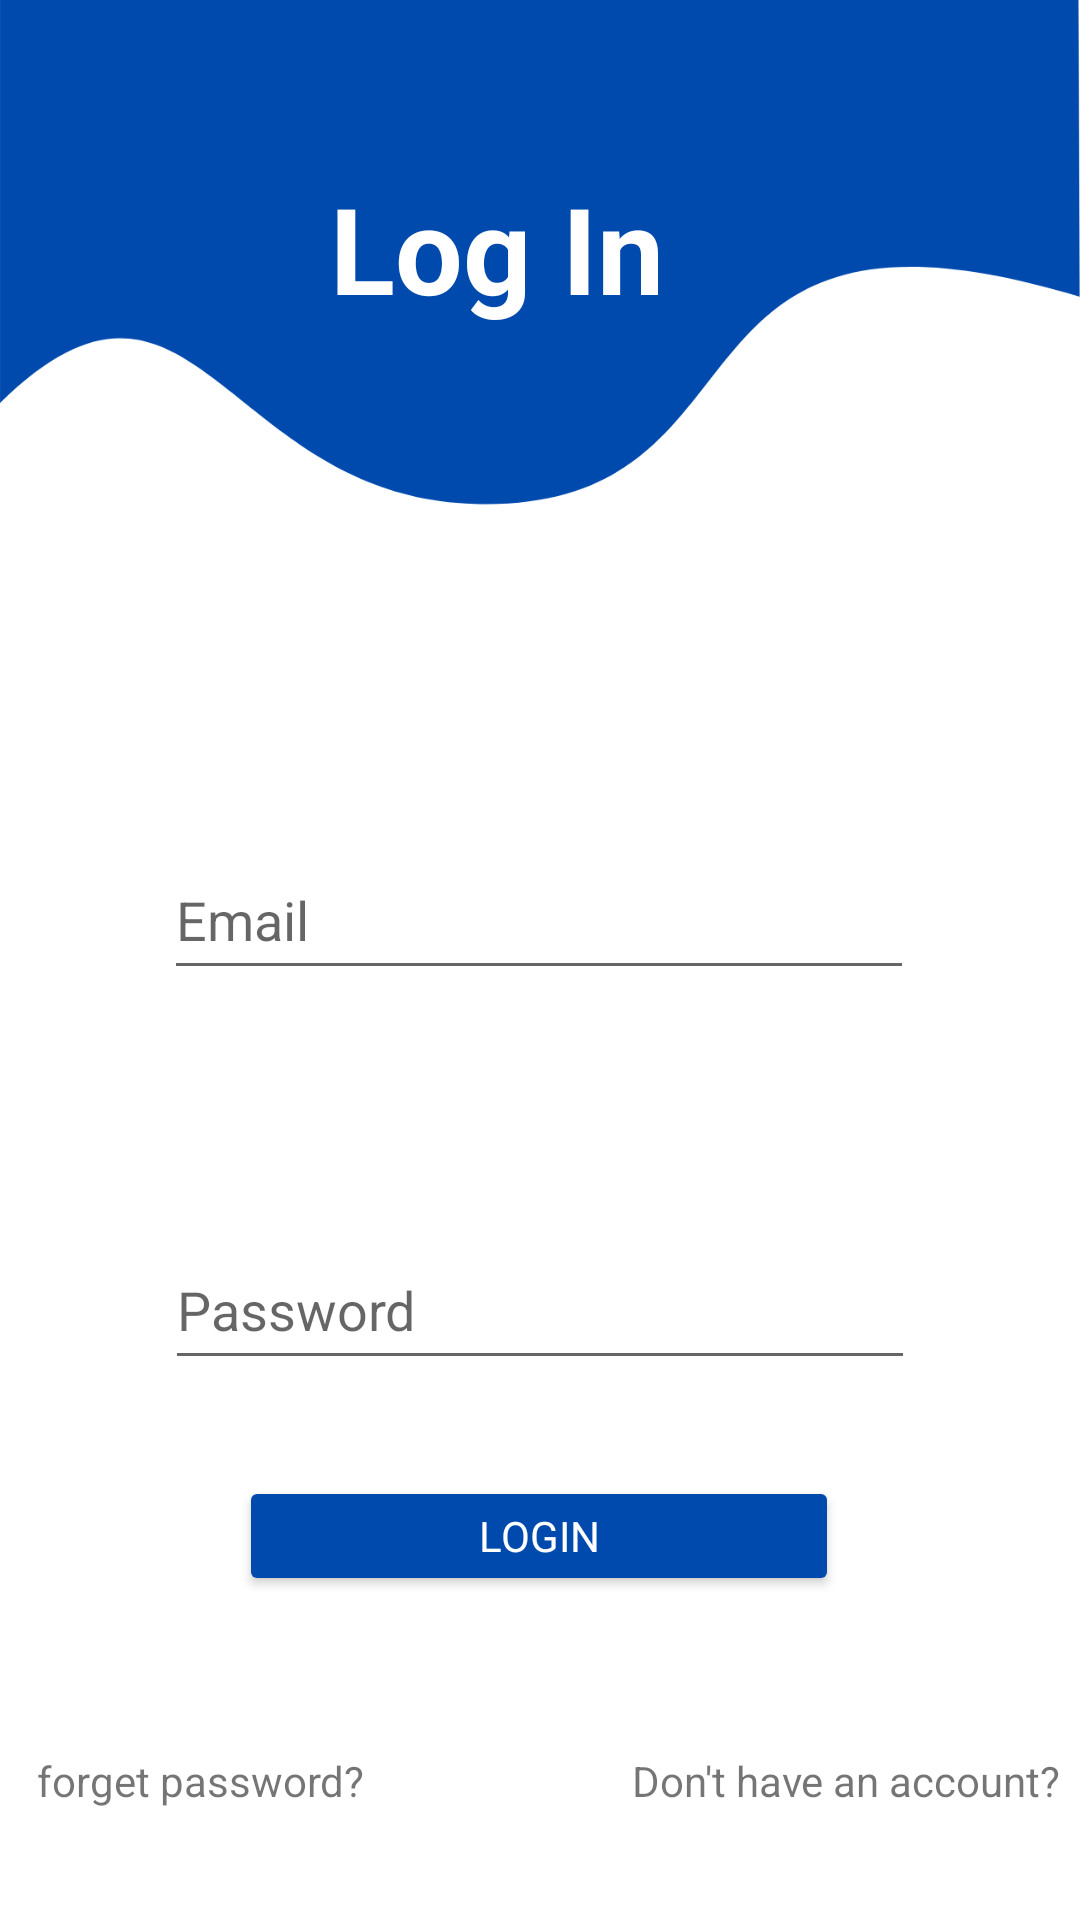

Write the Android layout XML for this screen, with the resource values it uses.
<!-- AndroidManifest.xml: application theme Theme.MajorsVotingSystem -->
<!-- res/layout/activity_log_in.xml -->
<?xml version="1.0" encoding="utf-8"?>
<androidx.constraintlayout.widget.ConstraintLayout xmlns:android="http://schemas.android.com/apk/res/android"
    xmlns:app="http://schemas.android.com/apk/res-auto"
    xmlns:tools="http://schemas.android.com/tools"
    android:layout_width="match_parent"
    android:layout_height="match_parent"
    android:background="@drawable/background"
    tools:context=".LogIn">

    <TextView
        android:id="@+id/textView"
        android:layout_width="wrap_content"
        android:layout_height="wrap_content"
        android:layout_marginTop="56dp"
        android:fontFamily="sans-serif"
        android:text="Log In"
        android:textColor="@color/white"
        android:textSize="40dp"
        android:textStyle="bold"
        app:layout_constraintEnd_toEndOf="parent"
        app:layout_constraintHorizontal_bias="0.442"
        app:layout_constraintStart_toStartOf="parent"
        app:layout_constraintTop_toTopOf="parent" />

    <EditText
        android:id="@+id/editTextTextEmailAddress"
        android:layout_width="250dp"
        android:layout_height="50dp"
        android:layout_marginTop="280dp"
        android:ems="10"
        android:hint="Email"
        android:inputType="textEmailAddress"
        app:layout_constraintEnd_toEndOf="parent"
        app:layout_constraintHorizontal_bias="0.496"
        app:layout_constraintStart_toStartOf="parent"
        app:layout_constraintTop_toTopOf="parent" />

    <EditText
        android:id="@+id/editTextTextPassword"
        android:layout_width="250dp"
        android:layout_height="50dp"
        android:layout_marginTop="80dp"
        android:ems="10"
        android:hint="Password"
        android:inputType="textPassword"
        app:layout_constraintEnd_toEndOf="parent"
        app:layout_constraintStart_toStartOf="parent"
        app:layout_constraintTop_toBottomOf="@+id/editTextTextEmailAddress" />

    <Button
        android:id="@+id/button"
        android:layout_width="200dp"
        android:layout_height="40dp"
        android:layout_marginTop="32dp"
        android:fontFamily="sans-serif"
        android:backgroundTint="#004AAD"
        android:text="LOGIN"
        android:textColor="@color/white"
        app:layout_constraintEnd_toEndOf="parent"
        app:layout_constraintHorizontal_bias="0.497"
        app:layout_constraintStart_toStartOf="parent"
        app:layout_constraintTop_toBottomOf="@+id/editTextTextPassword" />


    <TextView
        android:id="@+id/textView2"
        android:layout_width="wrap_content"
        android:layout_height="wrap_content"
        android:layout_marginStart="17dp"
        android:layout_marginTop="52dp"
        android:layout_marginEnd="89dp"
        android:fontFamily="sans-serif"
        android:text="forget password?"
        app:layout_constraintEnd_toEndOf="@+id/button"
        app:layout_constraintEnd_toStartOf="@+id/textView3"
        app:layout_constraintStart_toStartOf="parent"
        app:layout_constraintTop_toBottomOf="@+id/button" />

    <TextView
        android:id="@+id/textView3"
        android:layout_width="wrap_content"
        android:fontFamily="sans-serif"
        android:layout_height="wrap_content"
        android:layout_marginTop="52dp"
        android:layout_marginEnd="11dp"
        android:text="Don't have an account?"
        app:layout_constraintEnd_toEndOf="parent"
        app:layout_constraintStart_toEndOf="@+id/textView2"
        app:layout_constraintTop_toBottomOf="@+id/button" />



</androidx.constraintlayout.widget.ConstraintLayout>
<!-- resources referenced by this layout -->
<resources>
  <color name="white">#FFFFFFFF</color>
  <!-- drawable background: png bitmap (drawable, 33042 bytes) -->
  <style name="Theme.MajorsVotingSystem" parent="Theme.MaterialComponents.DayNight.DarkActionBar">
          
          <item name="colorPrimary">@color/purple_500</item>
          <item name="colorPrimaryVariant">@color/purple_700</item>
          <item name="colorOnPrimary">@color/white</item>
          
          <item name="colorSecondary">@color/teal_200</item>
          <item name="colorSecondaryVariant">@color/teal_700</item>
          <item name="colorOnSecondary">@color/black</item>
          
          <item name="android:statusBarColor">?attr/colorPrimaryVariant</item>
          
      </style>
  <color name="purple_500">#FF6200EE</color>
  <color name="purple_700">#FF3700B3</color>
  <color name="teal_200">#FF03DAC5</color>
  <color name="teal_700">#FF018786</color>
  <color name="black">#FF000000</color>
</resources>
